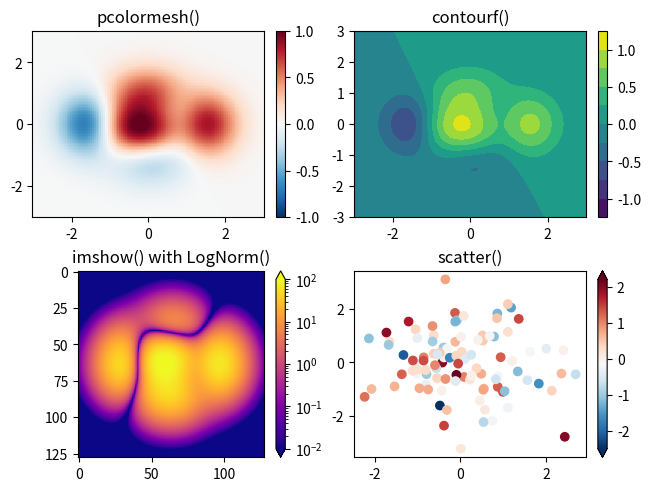

This chart was generated by the following Python code:
import matplotlib as mpl
import matplotlib.pyplot as plt
import numpy as np
import math

print('Color mapped data - https://matplotlib.org/stable/tutorials/introductory/quick_start.html#color-mapped-data')
data1, data2, data3, data4 = np.random.randn(4, 100)  # make 4 random data sets

X, Y = np.meshgrid(np.linspace(-3, 3, 128), np.linspace(-3, 3, 128))
Z = (1 - X/2 + X**5 + Y**3) * np.exp(-X**2 - Y**2)

fig, axs = plt.subplots(2, 2, layout='constrained')
pc = axs[0, 0].pcolormesh(X, Y, Z, vmin=-1, vmax=1, cmap='RdBu_r')
fig.colorbar(pc, ax=axs[0, 0])
axs[0, 0].set_title('pcolormesh()')

co = axs[0, 1].contourf(X, Y, Z, levels=np.linspace(-1.25, 1.25, 11))
fig.colorbar(co, ax=axs[0, 1])
axs[0, 1].set_title('contourf()')

pc = axs[1, 0].imshow(Z**2 * 100, cmap='plasma',
                      norm=mpl.colors.LogNorm(vmin=0.01, vmax=100))
fig.colorbar(pc, ax=axs[1, 0], extend='both')
axs[1, 0].set_title('imshow() with LogNorm()')

pc = axs[1, 1].scatter(data1, data2, c=data3, cmap='RdBu_r')
fig.colorbar(pc, ax=axs[1, 1], extend='both')
axs[1, 1].set_title('scatter()')

plt.show()